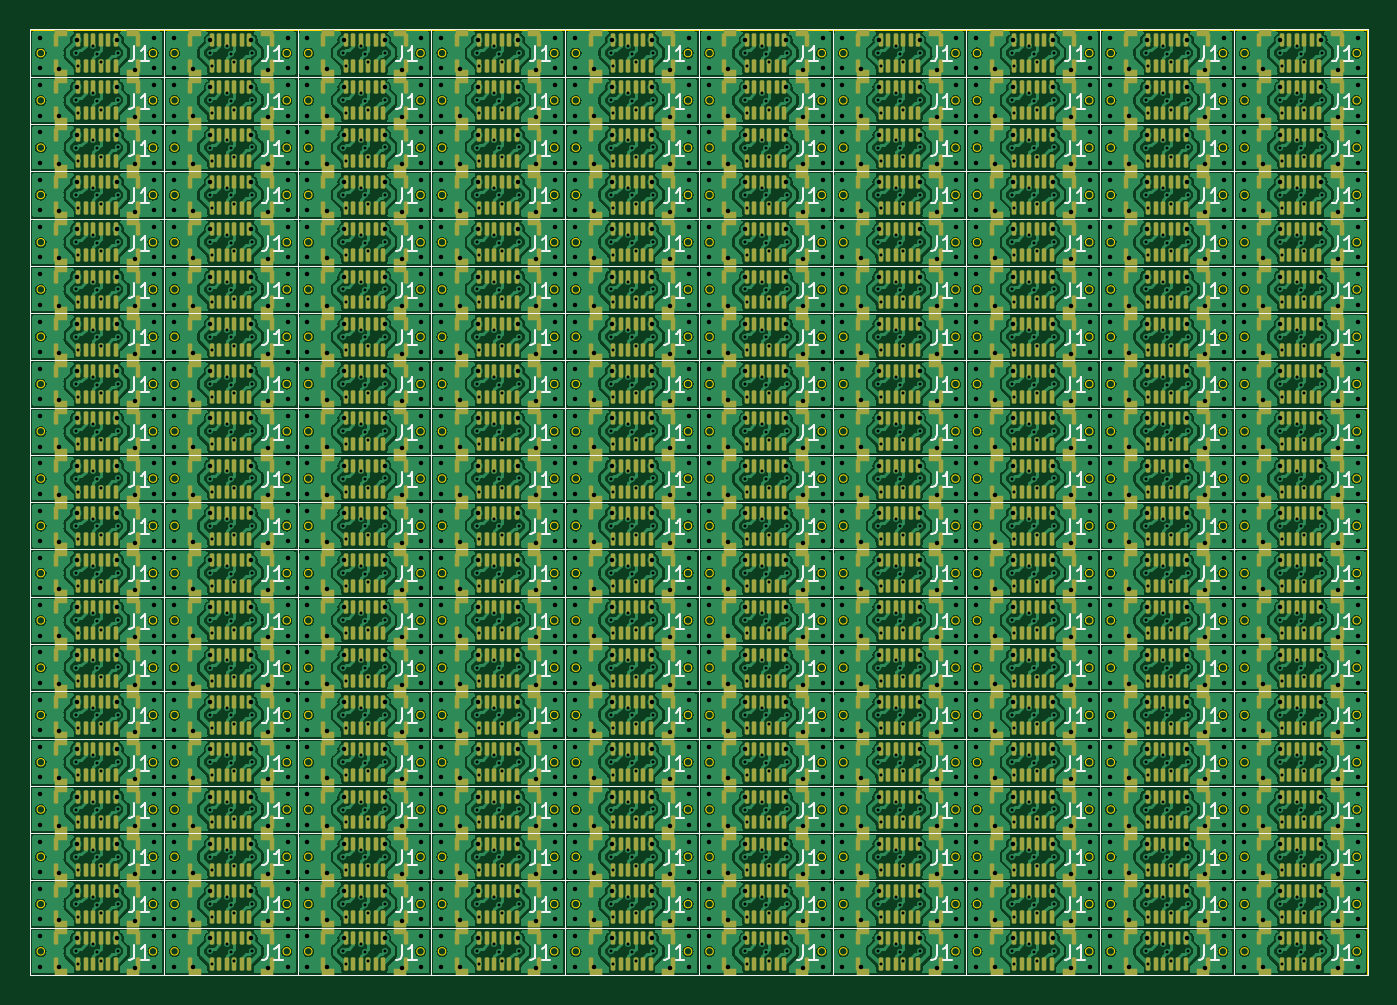
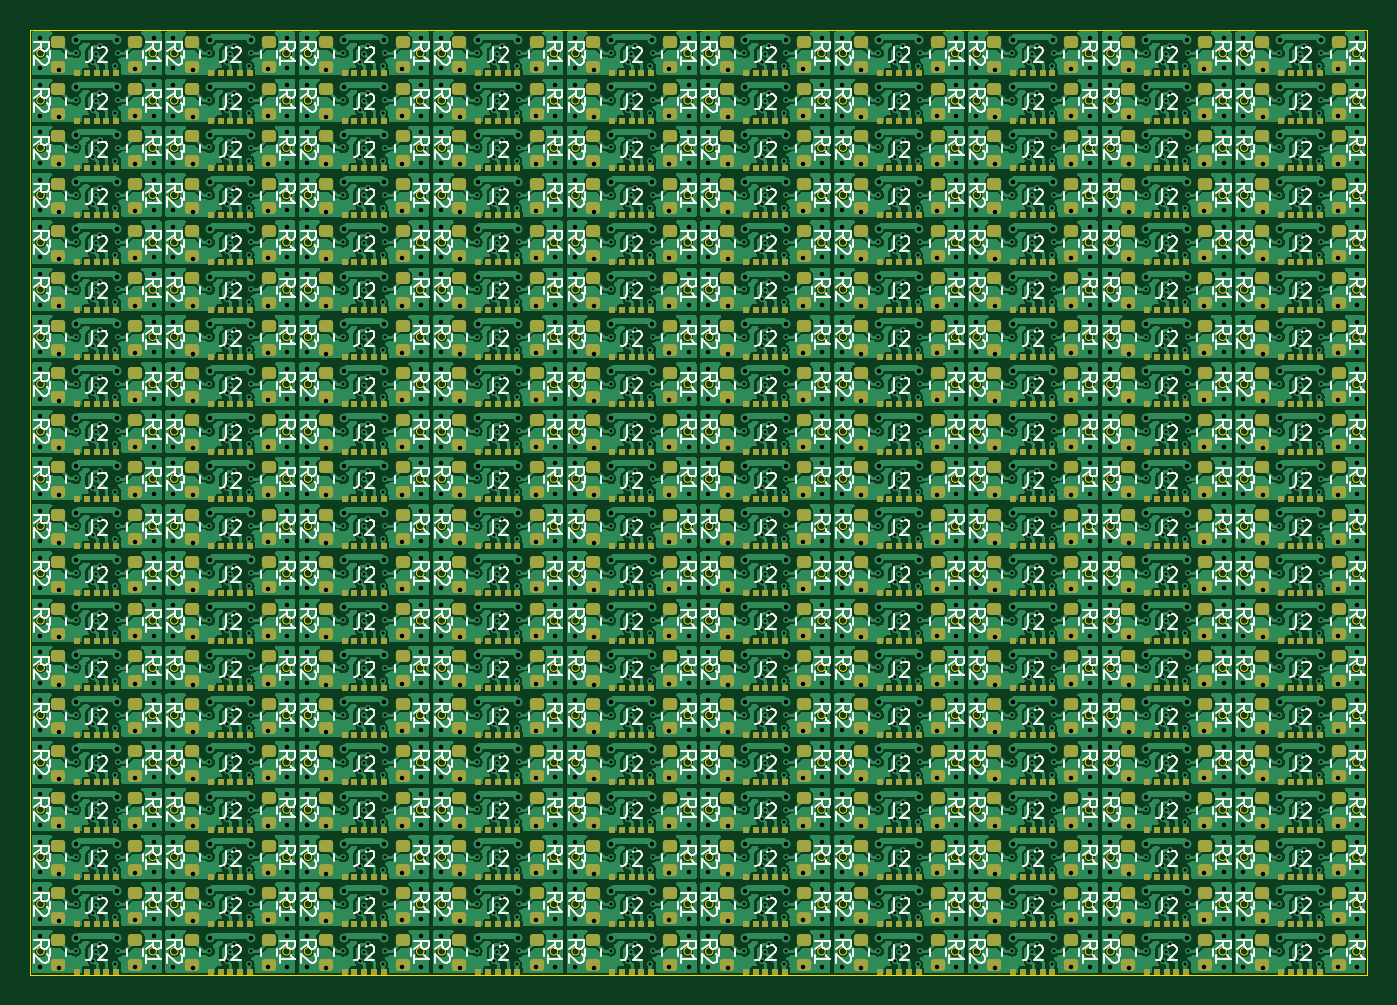
Circuit board: 11 layer files. Board 89.4 x 63.2 mm.
- bottom_copper: MicroUSB2TypeCPanelization-B_Cu.gbr (2524182 bytes)
- bottom_mask: MicroUSB2TypeCPanelization-B_Mask.gbr (59338 bytes)
- paste: MicroUSB2TypeCPanelization-B_Paste.gbr (59333 bytes)
- bottom_silk: MicroUSB2TypeCPanelization-B_Silkscreen.gbr (363985 bytes)
- outline: MicroUSB2TypeCPanelization-Edge_Cuts.gbr (31303 bytes)
- top_copper: MicroUSB2TypeCPanelization-F_Cu.gbr (2293721 bytes)
- top_mask: MicroUSB2TypeCPanelization-F_Mask.gbr (109258 bytes)
- paste: MicroUSB2TypeCPanelization-F_Paste.gbr (109253 bytes)
- top_silk: MicroUSB2TypeCPanelization-F_Silkscreen.gbr (108391 bytes)
- drill: MicroUSB2TypeCPanelization-NPTH.drl (274 bytes)
- drill: MicroUSB2TypeCPanelization-PTH.drl (44200 bytes)

=== bottom_copper: MicroUSB2TypeCPanelization-B_Cu.gbr (2524182 bytes, source omitted) ===
=== bottom_mask: MicroUSB2TypeCPanelization-B_Mask.gbr (59338 bytes, source omitted) ===
=== paste: MicroUSB2TypeCPanelization-B_Paste.gbr (59333 bytes, source omitted) ===
=== bottom_silk: MicroUSB2TypeCPanelization-B_Silkscreen.gbr (363985 bytes, source omitted) ===
=== outline: MicroUSB2TypeCPanelization-Edge_Cuts.gbr (31303 bytes, source omitted) ===
=== top_copper: MicroUSB2TypeCPanelization-F_Cu.gbr (2293721 bytes, source omitted) ===
=== top_mask: MicroUSB2TypeCPanelization-F_Mask.gbr (109258 bytes, source omitted) ===
=== paste: MicroUSB2TypeCPanelization-F_Paste.gbr (109253 bytes, source omitted) ===
=== top_silk: MicroUSB2TypeCPanelization-F_Silkscreen.gbr (108391 bytes, source omitted) ===
=== drill: MicroUSB2TypeCPanelization-NPTH.drl ===
M48
; DRILL file {KiCad (6.0.11)} date Tue Apr 11 15:55:58 2023
; FORMAT={-:-/ absolute / inch / decimal}
; #@! TF.CreationDate,2023-04-11T15:55:58+08:00
; #@! TF.GenerationSoftware,Kicad,Pcbnew,(6.0.11)
; #@! TF.FileFunction,NonPlated,1,2,NPTH
FMAT,2
INCH
%
G90
G05
T0
M30

=== drill: MicroUSB2TypeCPanelization-PTH.drl (44200 bytes, source omitted) ===
